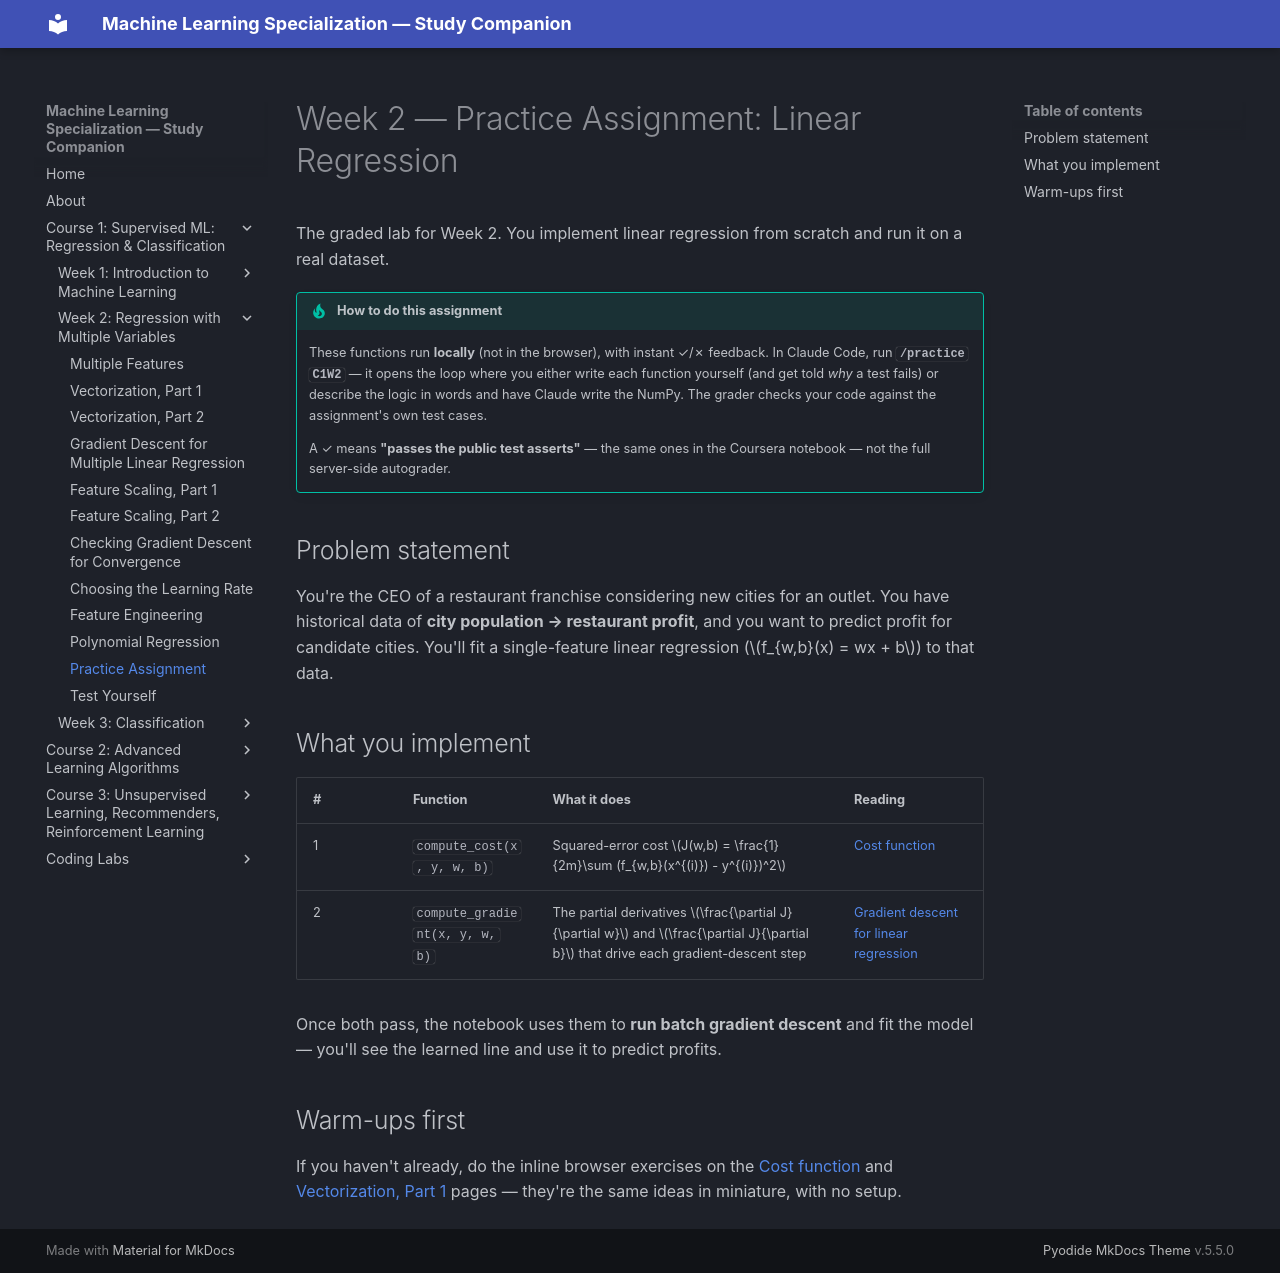

repository: pcpuwu/ml-spec-wiki · page: course-1/week-2/assignment/index.html · generator: mkdocs

# Week 2 — Practice Assignment: Linear Regression

The graded lab for Week 2. You implement linear regression from scratch and run it on a
real dataset.

!!! tip "How to do this assignment"
    These functions run **locally** (not in the browser), with instant ✓/✗ feedback.
    In Claude Code, run **`/practice C1W2`** — it opens the loop where you either write
    each function yourself (and get told *why* a test fails) or describe the logic in
    words and have Claude write the NumPy. The grader checks your code against the
    assignment's own test cases.

    A ✓ means **"passes the public test asserts"** — the same ones in the Coursera
    notebook — not the full server-side autograder.

## Problem statement

You're the CEO of a restaurant franchise considering new cities for an outlet. You have
historical data of **city population → restaurant profit**, and you want to predict
profit for candidate cities. You'll fit a single-feature linear regression
($f_{w,b}(x) = wx + b$) to that data.

## What you implement

| # | Function | What it does | Reading |
|---|----------|--------------|---------|
| 1 | `compute_cost(x, y, w, b)` | Squared-error cost $J(w,b) = \frac{1}{2m}\sum (f_{w,b}(x^{(i)}) - y^{(i)})^2$ | [Cost function](../week-1/cost-function.md) |
| 2 | `compute_gradient(x, y, w, b)` | The partial derivatives $\frac{\partial J}{\partial w}$ and $\frac{\partial J}{\partial b}$ that drive each gradient-descent step | [Gradient descent for linear regression](../week-1/gradient-descent-for-linear-regression.md) |

Once both pass, the notebook uses them to **run batch gradient descent** and fit the
model — you'll see the learned line and use it to predict profits.

## Warm-ups first

If you haven't already, do the inline browser exercises on the
[Cost function](../week-1/cost-function.md) and
[Vectorization, Part 1](vectorization-part-1.md) pages — they're the same ideas in
miniature, with no setup.
